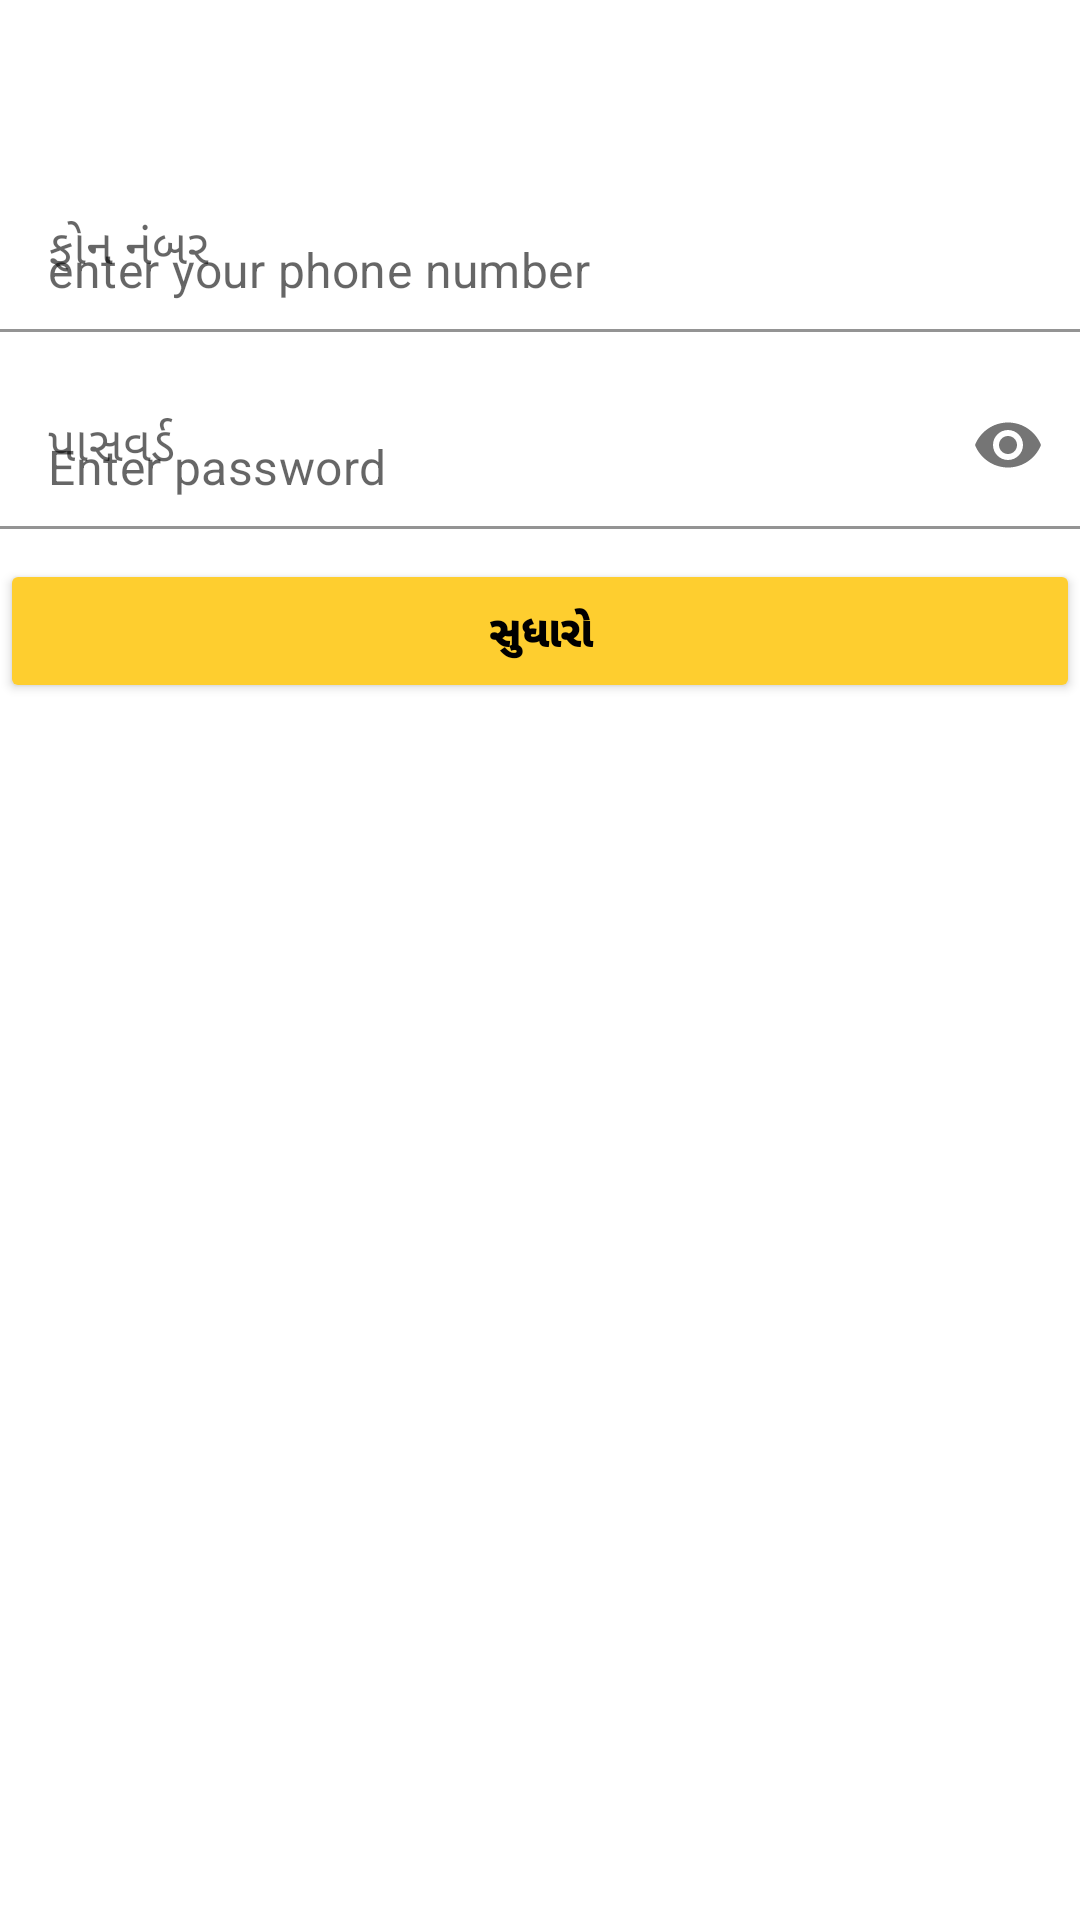

This screen was rendered from an Android layout file. Write that file and the resources it references.
<!-- AndroidManifest.xml: application theme Theme.Finale -->
<!-- res/layout/activity_forget_pass.xml -->
<?xml version="1.0" encoding="utf-8"?>
<LinearLayout xmlns:android="http://schemas.android.com/apk/res/android"
    xmlns:app="http://schemas.android.com/apk/res-auto"
    xmlns:tools="http://schemas.android.com/tools"
    android:layout_width="match_parent"
    android:layout_height="match_parent"
    android:orientation="vertical"
    tools:context=".forget_pass">
    <com.google.android.material.textfield.TextInputLayout
        android:layout_width="match_parent"
        android:layout_height="wrap_content"
        android:id="@+id/phone_profile"
        android:layout_marginBottom="10dp"
        android:hint="ફોન નંબર"
        app:boxBackgroundColor="#00000000">

        <com.google.android.material.textfield.TextInputEditText

            android:layout_width="match_parent"
            android:layout_height="wrap_content"
            android:drawableStart="@drawable/phone_small"
            android:drawablePadding="10dp"
            android:inputType="phone"

            android:layout_marginTop="55dp"
            android:maxLength="10"
            android:hint="enter your phone number" />

    </com.google.android.material.textfield.TextInputLayout>


    <com.google.android.material.textfield.TextInputLayout
        android:layout_width="match_parent"
        android:layout_height="wrap_content"
        android:layout_marginBottom="10dp"
        android:id="@+id/password_profile"
        android:hint="પાસવર્ડ"
        app:passwordToggleEnabled="true"
        app:boxBackgroundColor="#00000000">

        <com.google.android.material.textfield.TextInputEditText

            android:layout_width="match_parent"
            android:layout_height="wrap_content"
            android:drawableStart="@drawable/password_small"
            android:inputType="textPassword"
            android:drawablePadding="10dp"
            android:hint="Enter password"
            />

    </com.google.android.material.textfield.TextInputLayout>

    <Button
        android:layout_width="match_parent"
        android:layout_height="wrap_content"
        android:backgroundTint="#fece2f"
        android:id="@+id/btnupdate"
        android:fontFamily="sans-serif-black"
        android:text="સુધારો"
        android:textColor="#000" />
</LinearLayout>
<!-- resources referenced by this layout -->
<resources>
  <style name="Theme.Finale" parent="Theme.MaterialComponents.DayNight.NoActionBar">
          
          <item name="colorPrimary">@color/black</item>
          <item name="colorPrimaryVariant">@color/green_700</item>
          <item name="colorOnPrimary">@color/white</item>
          
          <item name="colorSecondary">@color/teal_200</item>
          <item name="colorSecondaryVariant">@color/teal_700</item>
          <item name="colorOnSecondary">@color/black</item>
          
          <item name="android:statusBarColor" tools:targetApi="l">#5FDF50</item>
          
  
  
          <item name="android:windowLayoutInDisplayCutoutMode" tools:targetApi="o_mr1">shortEdges
          </item>
  
  
          <item name="android:navigationBarColor">@android:color/white</item>
          <item name="android:windowLightNavigationBar" tools:targetApi="o_mr1">true</item>
  
      </style>
  <color name="black">#FF000000</color>
  <color name="green_700">#4FEC2C</color>
  <color name="white">#FFFFFFFF</color>
  <color name="teal_200">#FF03DAC5</color>
  <color name="teal_700">#FF018786</color>
</resources>
